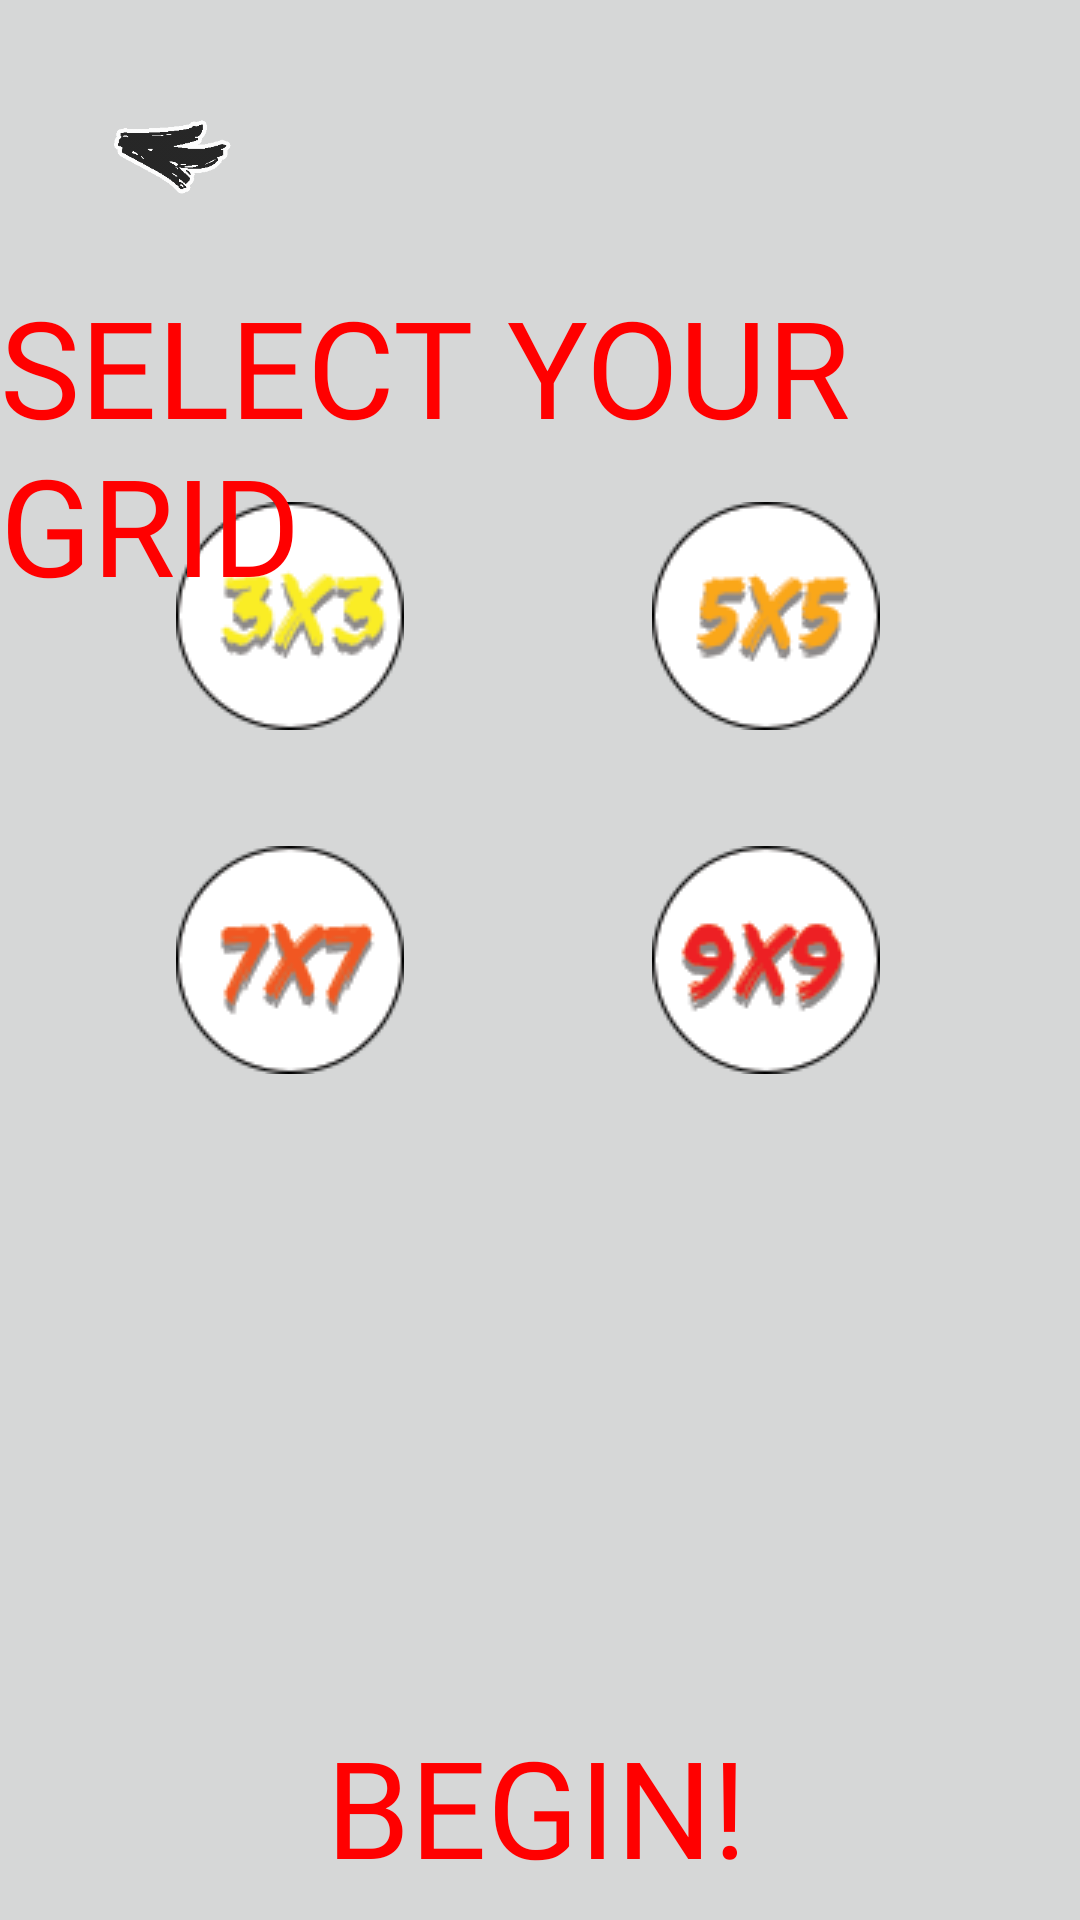

Android layout source for this screen:
<!-- AndroidManifest.xml: application theme Theme.475Game -->
<!-- res/layout/activity_level_editor.xml -->
<?xml version="1.0" encoding="utf-8"?>
<androidx.constraintlayout.widget.ConstraintLayout xmlns:android="http://schemas.android.com/apk/res/android"
    xmlns:app="http://schemas.android.com/apk/res-auto"
    xmlns:tools="http://schemas.android.com/tools"
    android:layout_width="match_parent"
    android:layout_height="match_parent"
    android:background="#d6d7d7"
    tools:context=".LevelEditor">

    <ImageButton
        android:id="@+id/option3x3"
        android:layout_width="wrap_content"
        android:layout_height="wrap_content"
        app:layout_constraintBottom_toBottomOf="parent"
        app:layout_constraintEnd_toEndOf="parent"
        app:layout_constraintHorizontal_bias="0.18"
        app:layout_constraintStart_toStartOf="parent"
        app:layout_constraintTop_toTopOf="parent"
        app:layout_constraintVertical_bias="0.289"
        app:srcCompat="@drawable/_x3_selection" />

    <ImageButton
        android:id="@+id/option5x5"
        android:layout_width="wrap_content"
        android:layout_height="wrap_content"
        app:layout_constraintBottom_toBottomOf="parent"
        app:layout_constraintEnd_toEndOf="parent"
        app:layout_constraintHorizontal_bias="0.79"
        app:layout_constraintStart_toStartOf="parent"
        app:layout_constraintTop_toTopOf="parent"
        app:layout_constraintVertical_bias="0.289"
        app:srcCompat="@drawable/_x5" />

    <ImageButton
        android:id="@+id/option7x7"
        android:layout_width="wrap_content"
        android:layout_height="wrap_content"
        app:layout_constraintBottom_toBottomOf="parent"
        app:layout_constraintEnd_toEndOf="parent"
        app:layout_constraintHorizontal_bias="0.18"
        app:layout_constraintStart_toStartOf="parent"
        app:layout_constraintTop_toTopOf="parent"
        app:srcCompat="@drawable/_x7" />

    <ImageButton
        android:id="@+id/option9x9"
        android:layout_width="wrap_content"
        android:layout_height="wrap_content"
        app:layout_constraintBottom_toBottomOf="parent"
        app:layout_constraintEnd_toEndOf="parent"
        app:layout_constraintHorizontal_bias="0.79"
        app:layout_constraintStart_toStartOf="parent"
        app:layout_constraintTop_toTopOf="parent"
        app:srcCompat="@drawable/_x9" />

    <TextView
        android:id="@+id/textView2"
        android:layout_width="wrap_content"
        android:layout_height="wrap_content"
        android:layout_marginTop="92dp"
        android:fontFamily="@font/edosz"
        android:text="SELECT YOUR GRID"
        android:textColor="#FF0000"
        android:textSize="45sp"
        app:layout_constraintEnd_toEndOf="parent"
        app:layout_constraintHorizontal_bias="0.493"
        app:layout_constraintStart_toStartOf="parent"
        app:layout_constraintTop_toTopOf="parent" />

    <ImageButton
        android:id="@+id/tbackbutton"
        android:layout_width="112dp"
        android:layout_height="64dp"
        android:layout_marginBottom="8dp"
        android:adjustViewBounds="true"
        android:scaleType="fitCenter"
        app:layout_constraintBottom_toTopOf="@+id/textView2"
        app:layout_constraintEnd_toEndOf="parent"
        app:layout_constraintHorizontal_bias="0.0"
        app:layout_constraintStart_toStartOf="parent"
        app:srcCompat="@drawable/tbackbutton" />

    <ImageButton
        android:id="@+id/temp_begin_button"
        android:layout_width="wrap_content"
        android:layout_height="wrap_content"
        android:layout_marginBottom="28dp"
        app:layout_constraintBottom_toBottomOf="parent"
        app:layout_constraintEnd_toEndOf="parent"
        app:layout_constraintHorizontal_bias="0.496"
        app:layout_constraintStart_toStartOf="parent"
        app:srcCompat="@drawable/temp_begin_button" />

    <TextView
        android:id="@+id/begin_text"
        android:layout_width="wrap_content"
        android:layout_height="wrap_content"
        android:fontFamily="@font/edosz"
        android:text="BEGIN!"
        android:textColor="#FF0000"
        android:textSize="45dp"
        app:layout_constraintBottom_toBottomOf="@+id/temp_begin_button"
        app:layout_constraintEnd_toEndOf="@+id/temp_begin_button"
        app:layout_constraintStart_toStartOf="@+id/temp_begin_button"
        app:layout_constraintTop_toTopOf="@+id/temp_begin_button" />

</androidx.constraintlayout.widget.ConstraintLayout>
<!-- resources referenced by this layout -->
<resources>
  <!-- drawable _x3_selection: png bitmap (drawable, 4011 bytes) -->
  <!-- drawable _x5: png bitmap (drawable, 3664 bytes) -->
  <!-- drawable _x7: png bitmap (drawable, 3651 bytes) -->
  <!-- drawable _x9: png bitmap (drawable, 3869 bytes) -->
  <!-- drawable tbackbutton: png bitmap (drawable, 5637 bytes) -->
  <style name="Theme.475Game" parent="Theme.MaterialComponents.DayNight.DarkActionBar">
          
          <item name="colorPrimary">@color/purple_500</item>
          <item name="colorPrimaryVariant">@color/purple_700</item>
          <item name="colorOnPrimary">@color/white</item>
          
          <item name="colorSecondary">@color/teal_200</item>
          <item name="colorSecondaryVariant">@color/teal_700</item>
          <item name="colorOnSecondary">@color/black</item>
          
          <item name="android:statusBarColor" tools:targetApi="l">?attr/colorPrimaryVariant</item>
          
      </style>
  <color name="purple_500">#FF6200EE</color>
  <color name="purple_700">#FF3700B3</color>
  <color name="white">#FFFFFFFF</color>
  <color name="teal_200">#FF03DAC5</color>
  <color name="teal_700">#FF018786</color>
  <color name="black">#FF000000</color>
</resources>
